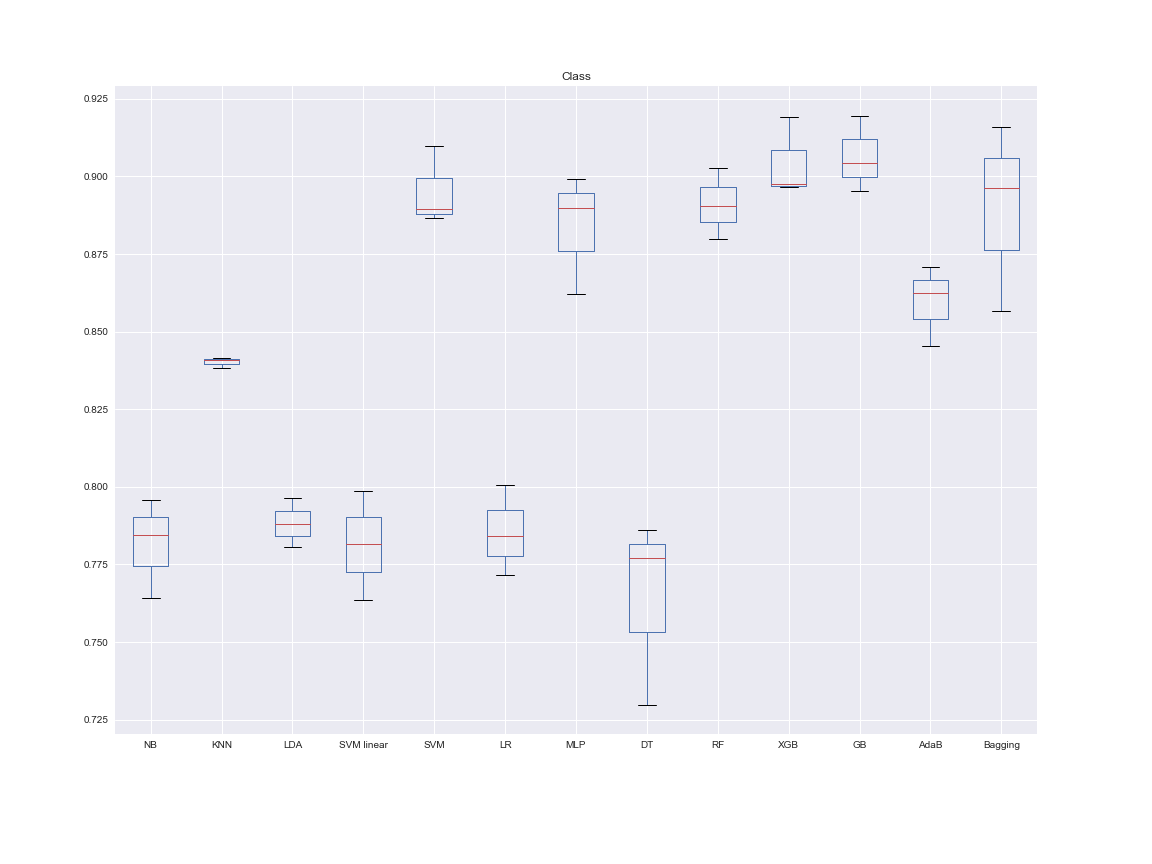

The file beside this chart, header and first rows:
NB, KNN, LDA, SVM linear, SVM, LR, MLP, DT, RF, XGB, GB, AdaB, Bagging, Dataset, folds
0.7642, 0.8383, 0.7806, 0.7817, 0.8894, 0.7842, 0.8898, 0.786, 0.8905, 0.8965, 0.8954, 0.8625, 0.8962, Class, 3
0.7957, 0.8414, 0.7963, 0.7986, 0.9098, 0.8007, 0.8992, 0.777, 0.9027, 0.919, 0.9195, 0.8707, 0.9159, Class, 3
0.7846, 0.8408, 0.7879, 0.7636, 0.8867, 0.7715, 0.862, 0.7297, 0.8799, 0.8977, 0.9044, 0.8454, 0.8567, Class, 3
